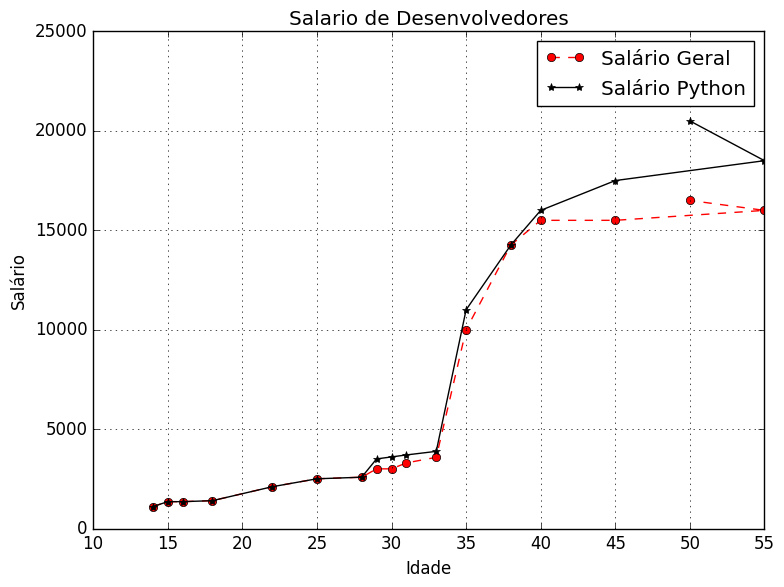

Python code for this plot:
import matplotlib.pyplot as plt

idade = [14, 15, 16, 18, 22, 25, 28, 29, 30, 31, 33, 35, 38, 40, 45, 55, 50]
salario = [1100, 1350, 1350, 1400, 2100, 2500, 2580, 3000, 3000, 3300, 3580, 10000, 
           14258, 15500, 15500, 16000, 16500]

salario_python = [1100, 1350, 1350, 1400, 2100, 2500, 2580, 3500, 3600, 3700, 3880, 11000, 
           14258, 16000, 17500, 18500, 20500]

plt.style.use('classic')

plt.title("Salario de Desenvolvedores")

plt.plot(idade, salario, color = 'red', 
         marker = 'o', linestyle = '--', label = 'Salário Geral')

plt.plot(idade, salario_python, color = 'black',
         marker = '*', label = 'Salário Python')

plt.xlabel("Idade")
plt.ylabel("Salário")
plt.legend()
plt.tight_layout()

plt.grid(True)
plt.show()

# print(plt.style.available)